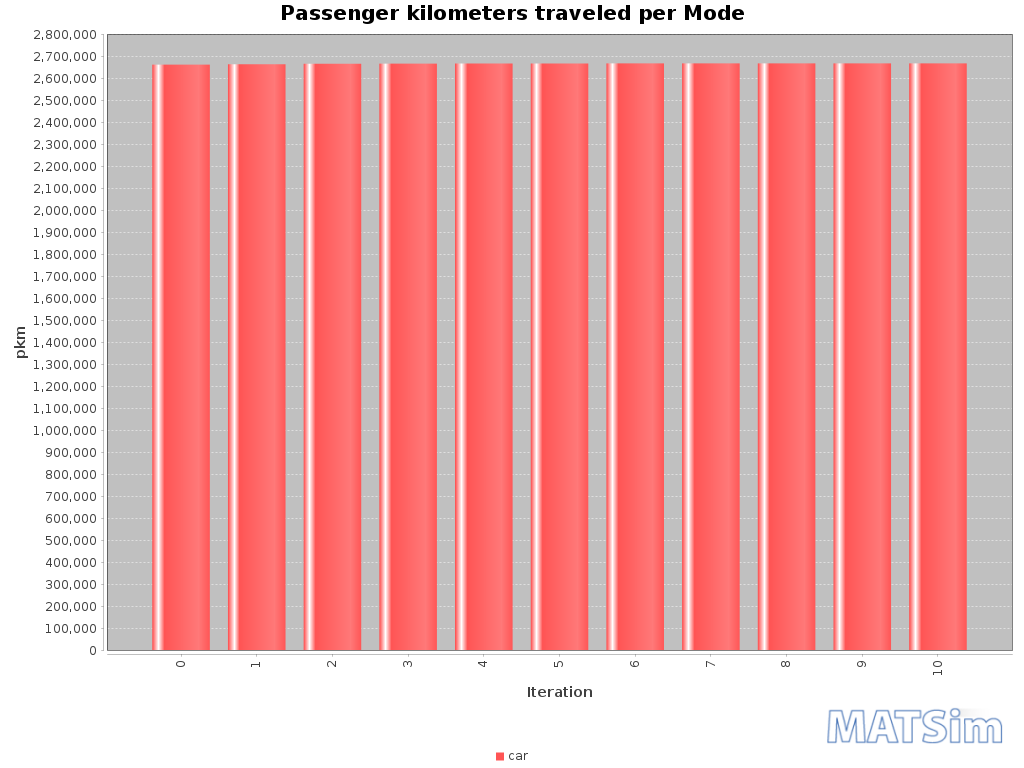

Values plotted in this chart, from the file beside it:
Iteration; car
0; 2662488
1; 2664670
2; 2666684
3; 2667484
4; 2667846
5; 2668061
6; 2668426
7; 2668409
8; 2668467
9; 2668362
10; 2668625
